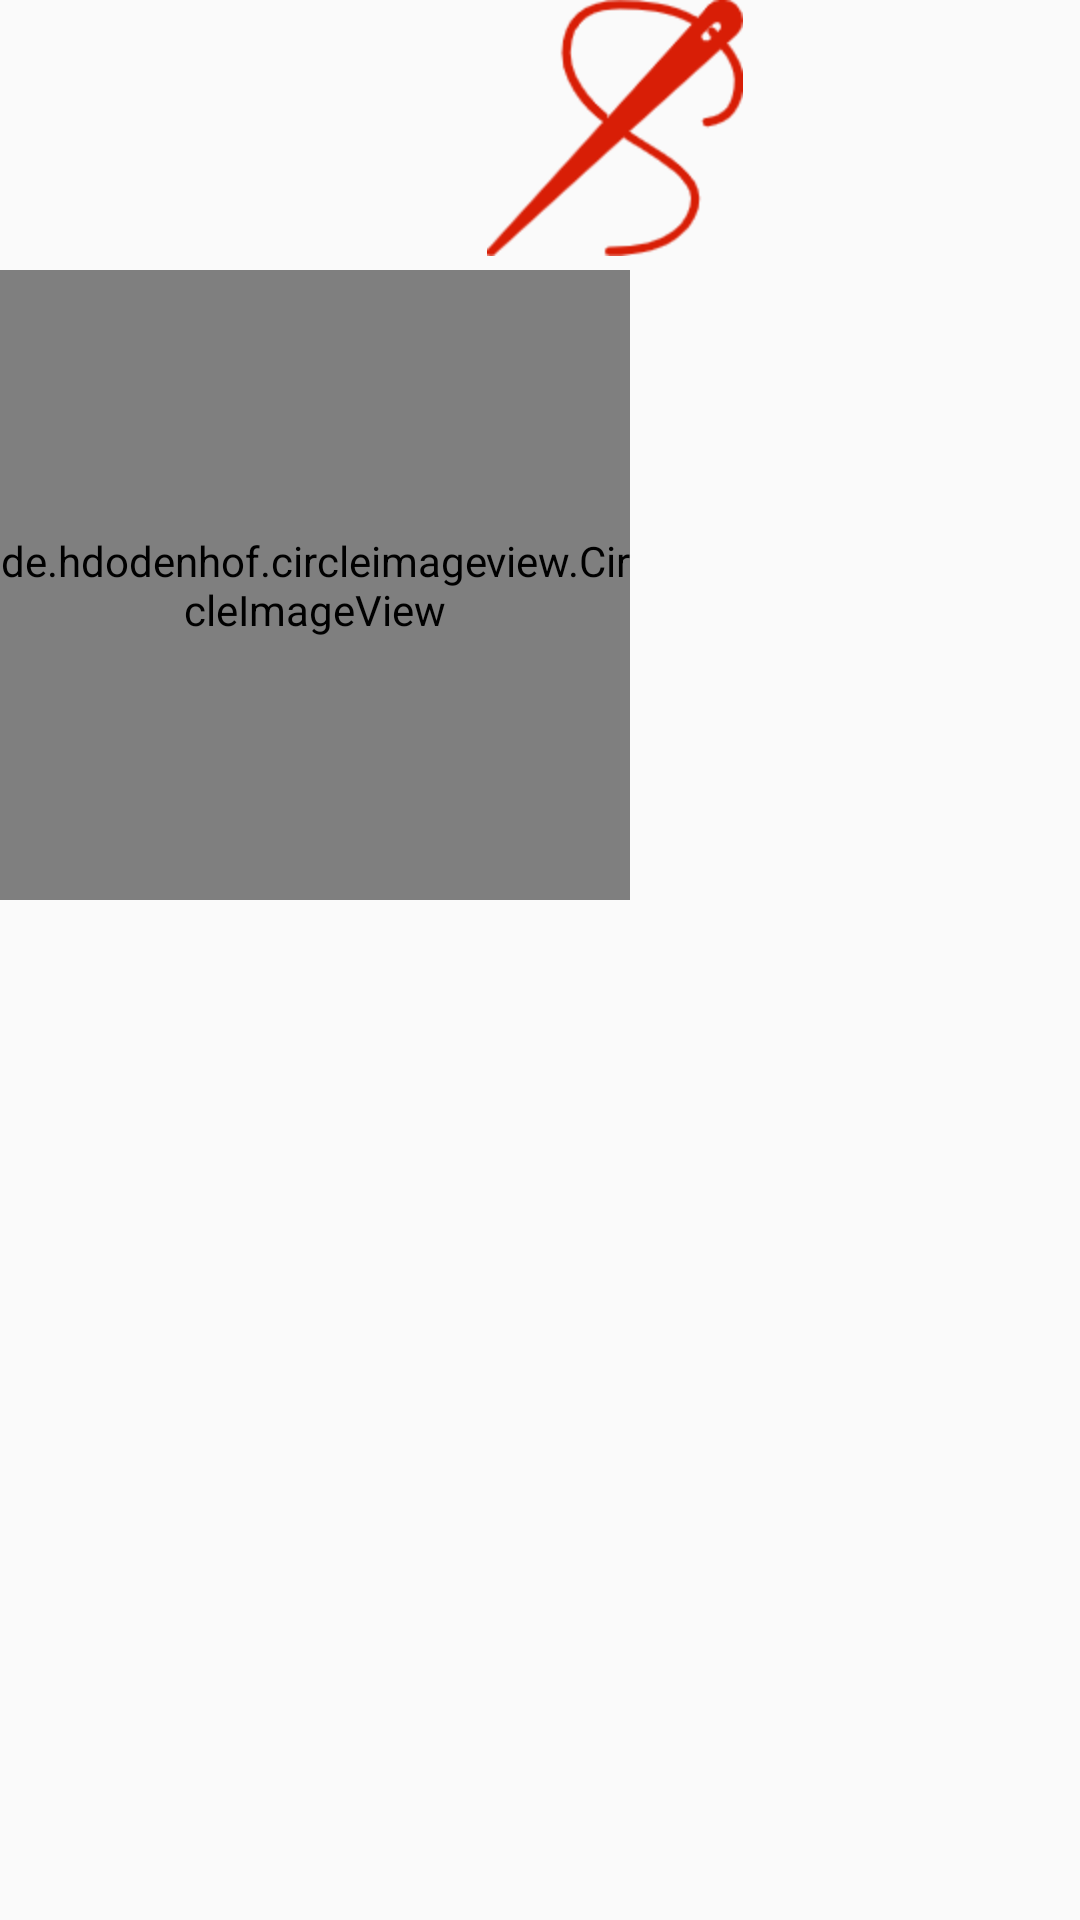

Layout XML and referenced resources for this Android screen:
<!-- AndroidManifest.xml: application theme AppTheme -->
<!-- res/layout/play_music.xml -->
<?xml version="1.0" encoding="utf-8"?>
<FrameLayout xmlns:android="http://schemas.android.com/apk/res/android"
    xmlns:app="http://schemas.android.com/apk/res-auto"
    android:layout_width="wrap_content"
    android:layout_height="wrap_content">

    
    <FrameLayout
        android:id="@+id/fl_play_music"
        android:layout_width="wrap_content"
        android:layout_height="wrap_content"
        android:layout_marginTop="@dimen/discTopSize">

        <ImageView
            android:layout_width="wrap_content"
            android:layout_height="wrap_content"
            android:src="@mipmap/disc" />

        
        <de.hdodenhof.circleimageview.CircleImageView
            android:id="@+id/iv_icon"
            android:layout_width="@dimen/playMusicIconSize"
            android:layout_height="@dimen/playMusicIconSize"
            android:layout_gravity="center"
            app:civ_border_color="@android:color/black"
            app:civ_border_width="2dp"
            />

        <ImageView
            android:id="@+id/iv_play"
            android:layout_width="wrap_content"
            android:layout_height="wrap_content"
            android:layout_gravity="center"
            android:src="@mipmap/play_music"
            android:visibility="gone"
            />

    </FrameLayout>

    
    <ImageView
        android:id="@+id/iv_needle"
        android:layout_width="wrap_content"
        android:layout_height="wrap_content"
        android:layout_gravity="center_horizontal"
        android:src="@mipmap/needle"
        android:layout_marginLeft="25dp"
        />
</FrameLayout>
<!-- resources referenced by this layout -->
<resources>
  <dimen name="discTopSize">90dp</dimen>
  <dimen name="playMusicIconSize">210dp</dimen>
  <!-- mipmap needle: png bitmap (mipmap-hdpi, 6277 bytes) -->
  <!-- mipmap play_music: png bitmap (mipmap-hdpi, 1595 bytes) -->
  <style name="AppTheme" parent="Theme.AppCompat.Light.NoActionBar">
          
          <item name="colorPrimaryDark">@color/mainColor</item>
          
          <item name="android:windowAnimationStyle">@style/AnimationActivity</item>
      </style>
  <color name="mainColor">#d43433</color>
  <style name="AnimationActivity" parent="@android:style/Animation.Activity">
          
          <item name="android:activityOpenEnterAnimation">@anim/open_enter</item>
          
          <item name="android:activityOpenExitAnimation">@anim/open_exit</item>
          
          <item name="android:activityCloseExitAnimation">@anim/close_exit</item>
          
          <item name="android:activityCloseEnterAnimation">@anim/close_enter</item>
      </style>
</resources>
